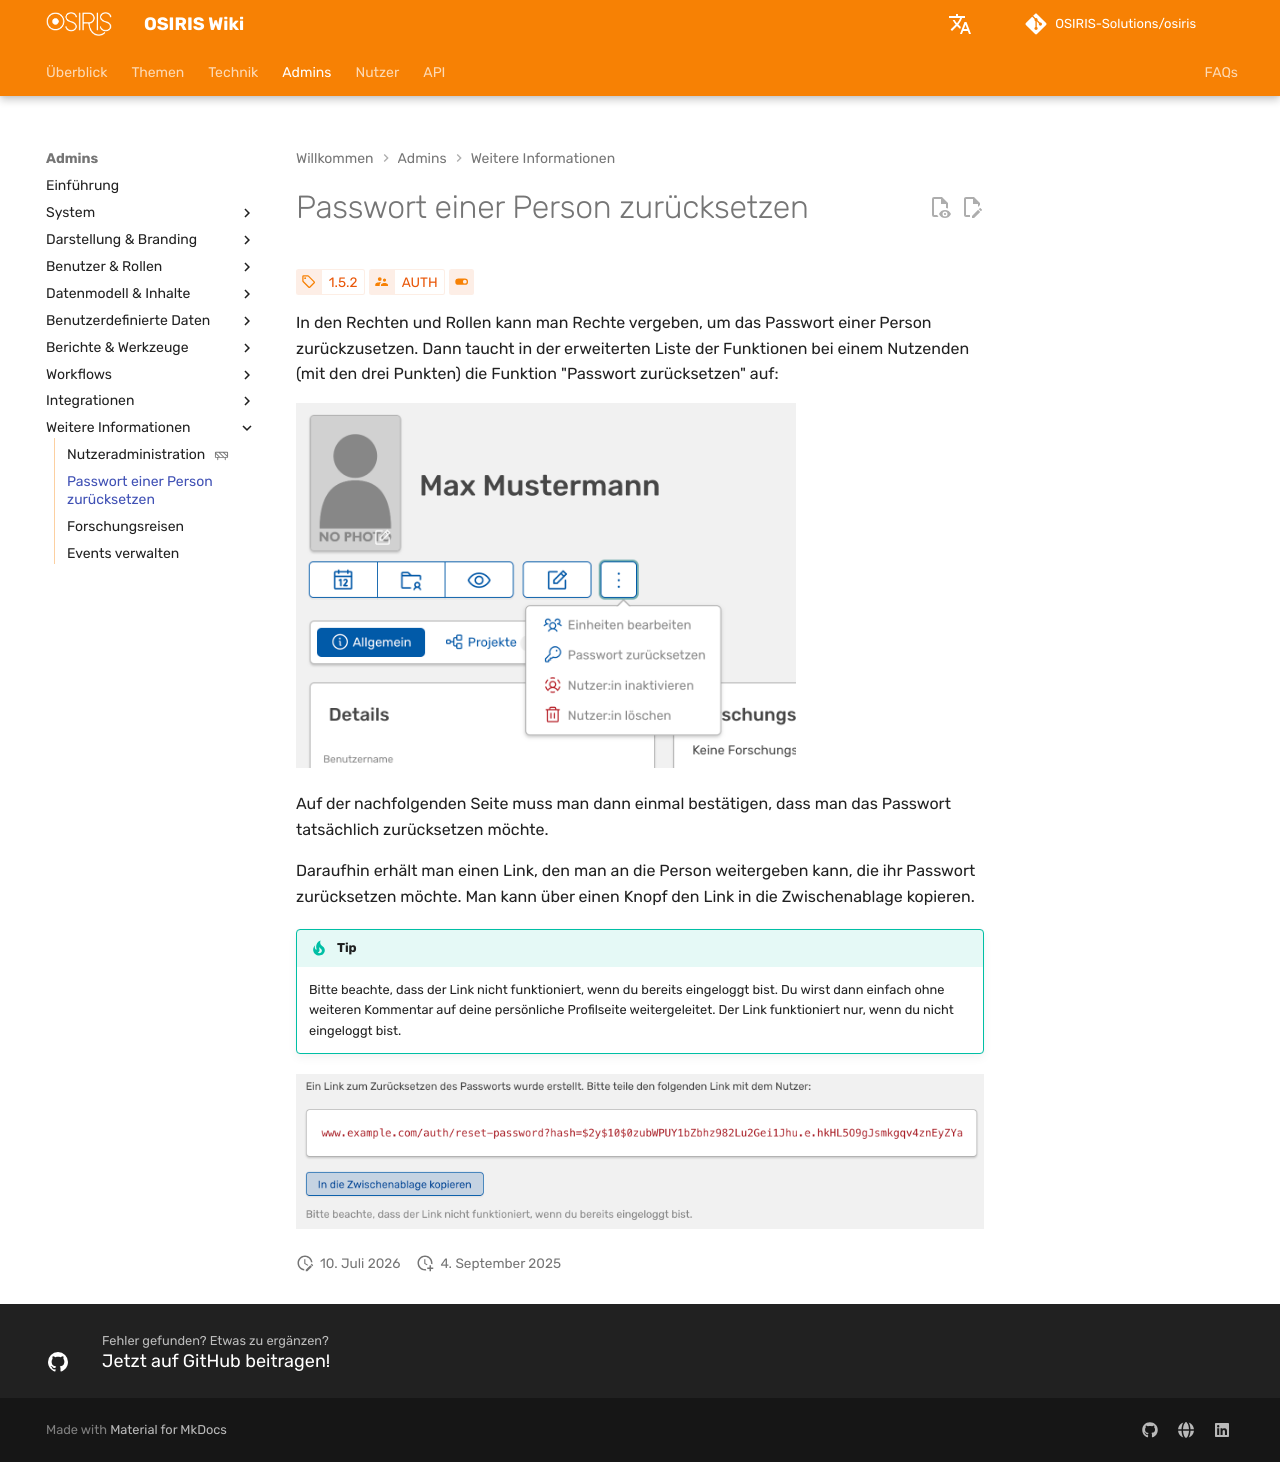

repository: OSIRIS-Solutions/osiris-wiki · page: admins/further_infos/reset-password/index.html · generator: mkdocs

# Passwort einer Person zurücksetzen

<!-- md:version 1.5.2 -->
<!-- md:auth AUTH -->
<!-- md:feature -->

In den Rechten und Rollen kann man Rechte vergeben, um das Passwort einer Person zurückzusetzen. Dann taucht in der erweiterten Liste der Funktionen bei einem Nutzenden (mit den drei Punkten) die Funktion "Passwort zurücksetzen" auf:

![Admin Password Reset](../../assets/screenshots/admin-reset-password.png){width="500px"}

Auf der nachfolgenden Seite muss man dann einmal bestätigen, dass man das Passwort tatsächlich zurücksetzen möchte.

Daraufhin erhält man einen Link, den man an die Person weitergeben kann, die ihr Passwort zurücksetzen möchte. Man kann über einen Knopf den Link in die Zwischenablage kopieren.


!!! tip 
    Bitte beachte, dass der Link nicht funktioniert, wenn du bereits eingeloggt bist. Du wirst dann einfach ohne weiteren Kommentar auf deine persönliche Profilseite weitergeleitet. Der Link funktioniert nur, wenn du nicht eingeloggt bist.

![Admin Password Reset 2](../../assets/screenshots/admin-reset-password-2.png)
